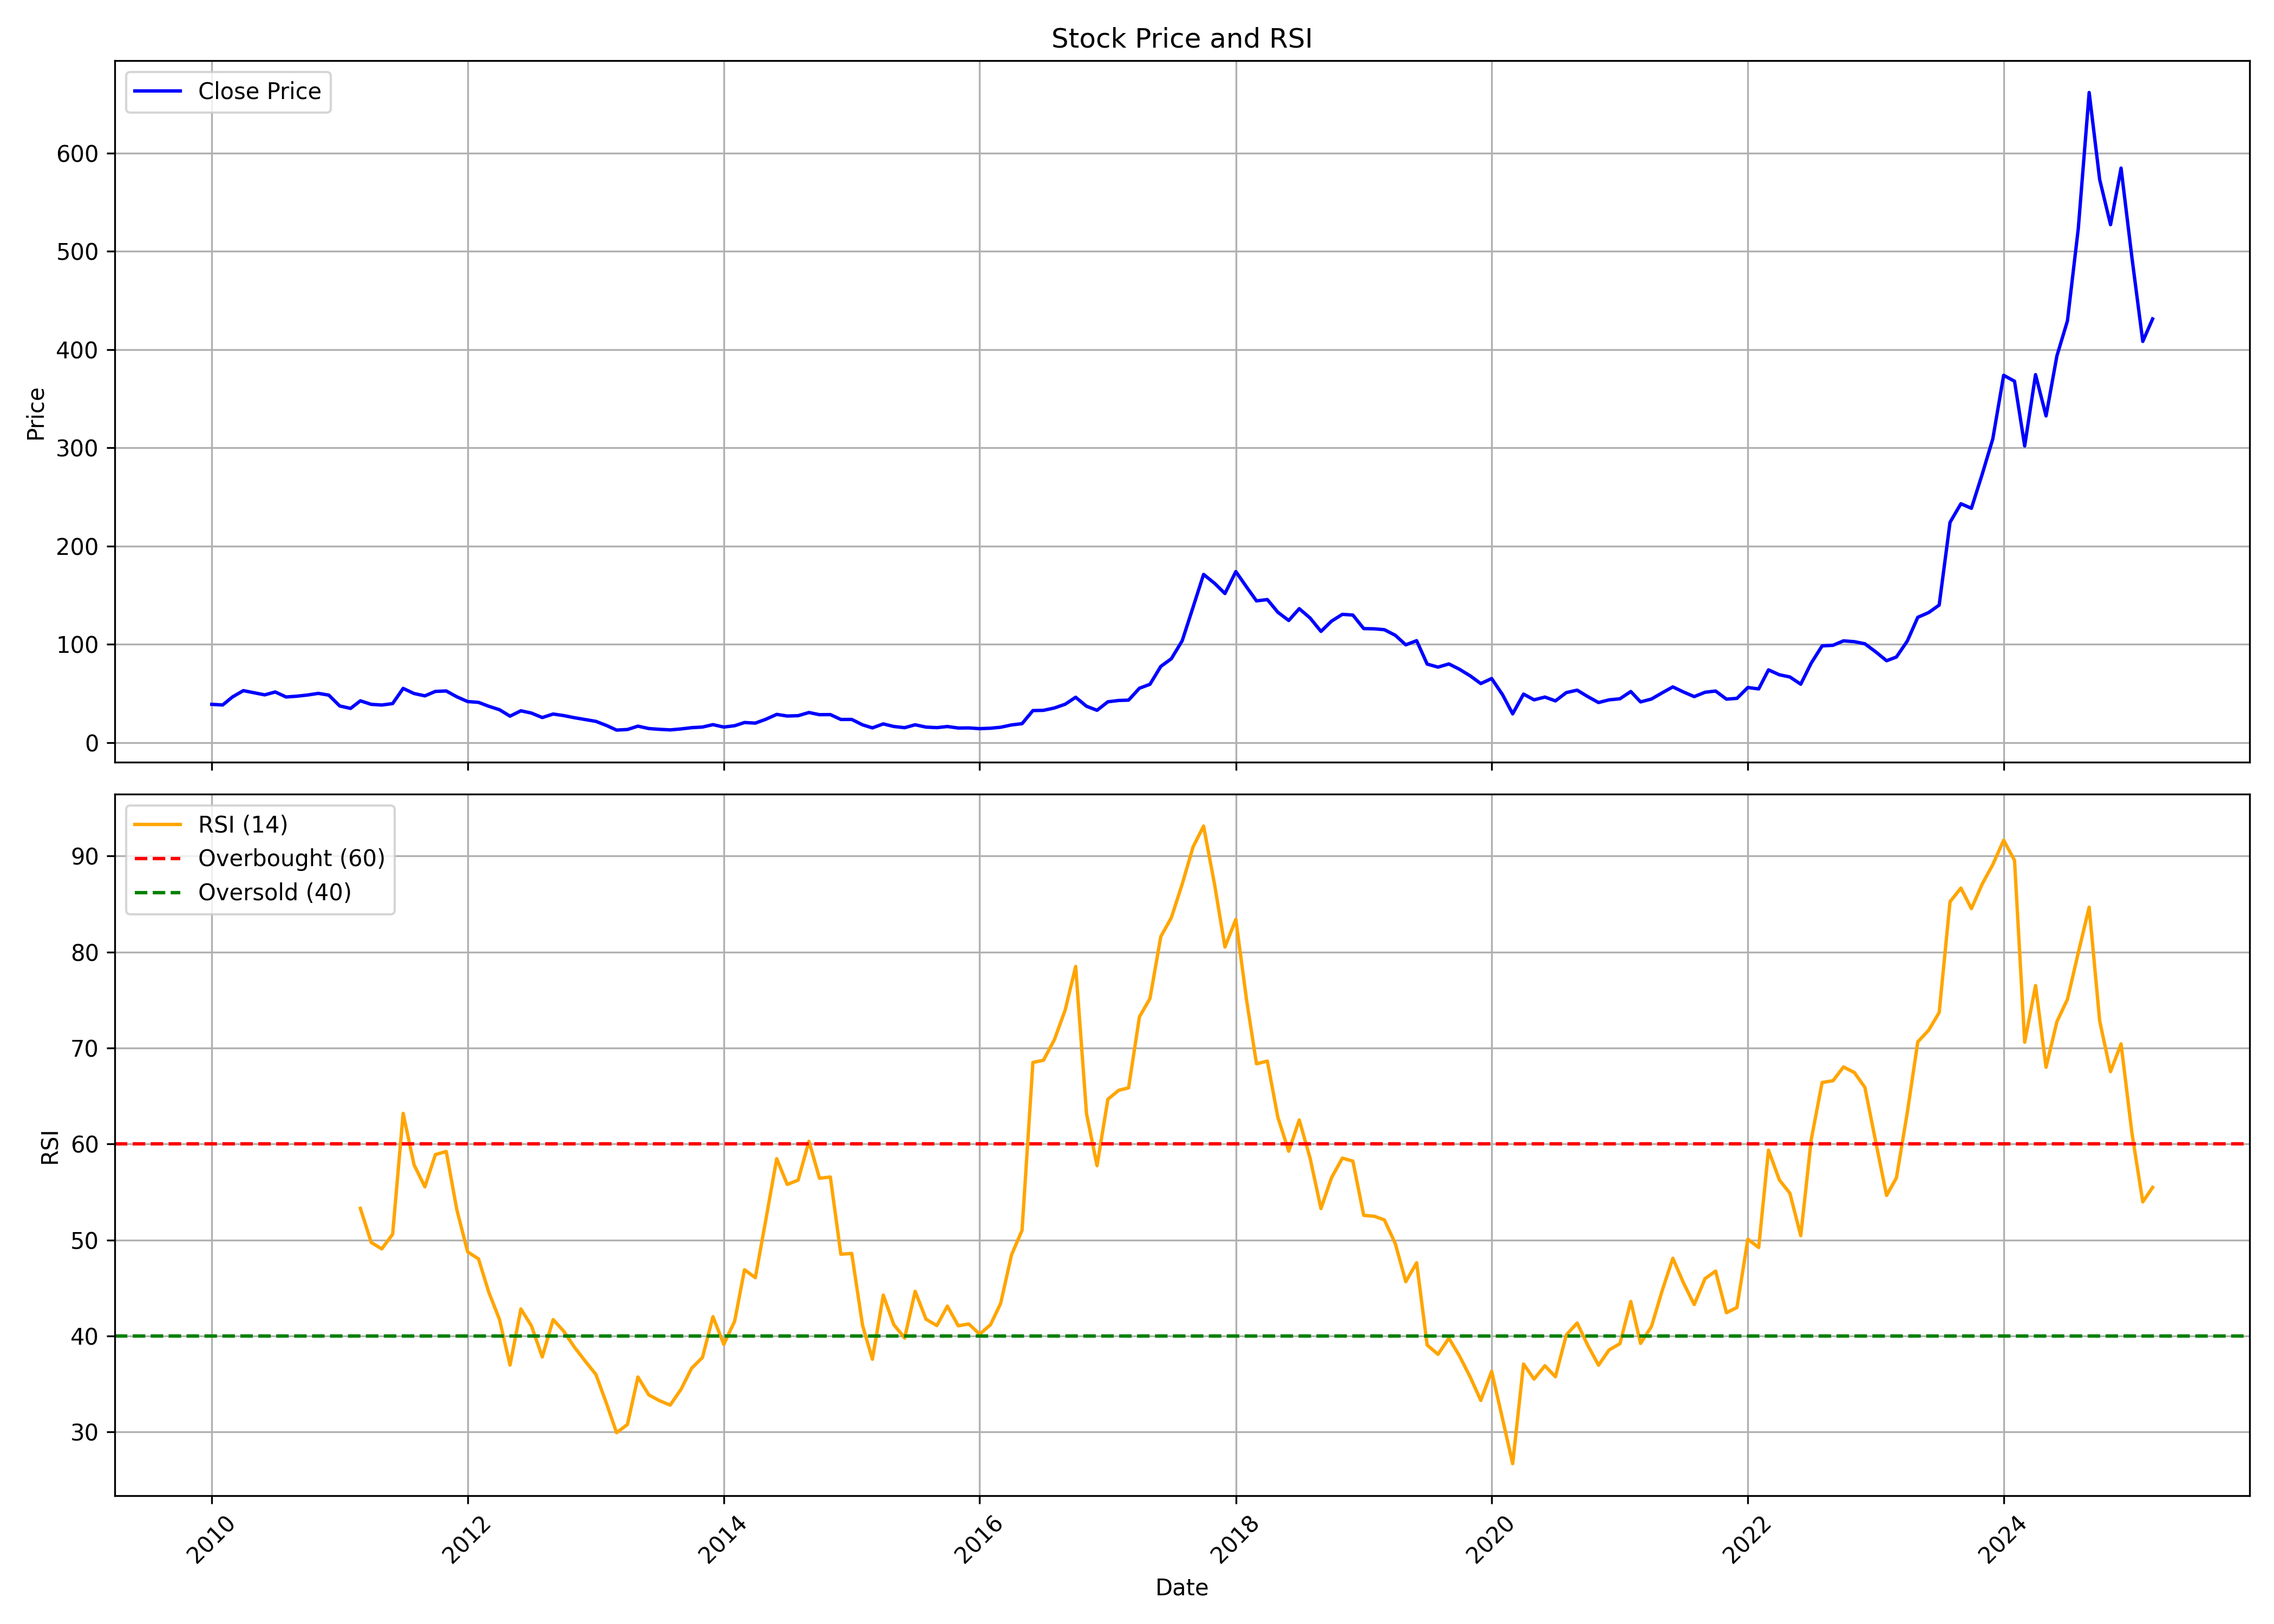

The file beside this chart, header and first rows:
, date, symbol, open, high, low, close, volume, rsi
0, 2010-01-01, HSCL, 42.7, 44.26, 37.46, 38.83, 6667740, 
1, 2010-02-01, HSCL, 38.82, 39.94, 37.17, 38.16, 2897880, 
2, 2010-03-01, HSCL, 38.16, 48.9, 38.11, 46.36, 23599780, 
3, 2010-04-01, HSCL, 46.88, 55.58, 46.88, 52.77, 7578050, 
4, 2010-05-01, HSCL, 52.8, 54.88, 44.24, 50.64, 2117340, 
5, 2010-06-01, HSCL, 51.44, 53.19, 45.62, 48.47, 1583280, 
6, 2010-07-01, HSCL, 47.94, 52.39, 47.56, 51.41, 987770, 
7, 2010-08-01, HSCL, 51.92, 54.64, 45.62, 46.31, 2385500, 
8, 2010-09-01, HSCL, 47.56, 50.46, 44.16, 47.12, 1077950, 
9, 2010-10-01, HSCL, 47.37, 50.23, 44.36, 48.29, 929210, 
10, 2010-11-01, HSCL, 49.12, 62.2, 46.88, 49.99, 3173147, 
11, 2010-12-01, HSCL, 49.7, 52.13, 42.02, 48.19, 718522, 
12, 2011-01-01, HSCL, 50.33, 50.57, 36.96, 37.2, 262370, 
13, 2011-02-01, HSCL, 37.25, 43.09, 31.71, 34.67, 569298, 
14, 2011-03-01, HSCL, 36.18, 45.71, 30.88, 42.41, 849044, 53.29
15, 2011-04-01, HSCL, 43.57, 43.57, 33.55, 38.81, 1313899, 49.75
16, 2011-05-01, HSCL, 38.42, 40.8, 35.5, 38.13, 495451, 49.08
17, 2011-06-01, HSCL, 38.17, 41.34, 35.35, 39.58, 615718, 50.6
18, 2011-07-01, HSCL, 39.88, 56.36, 37.88, 55.05, 5808714, 63.19
19, 2011-08-01, HSCL, 55.63, 56.36, 42.89, 49.85, 1322505, 57.85
20, 2011-09-01, HSCL, 49.85, 51.55, 45.23, 47.46, 555553, 55.53
21, 2011-10-01, HSCL, 45.8, 53.11, 45.8, 51.99, 474714, 58.9
22, 2011-11-01, HSCL, 51.6, 56.52, 45.46, 52.43, 1297597, 59.22
23, 2011-12-01, HSCL, 52.48, 55.55, 45.32, 46.53, 503178, 53.19
24, 2012-01-01, HSCL, 45.95, 50.38, 41.13, 41.66, 206486, 48.77
25, 2012-02-01, HSCL, 41.91, 51.46, 39.08, 40.83, 389098, 48.04
26, 2012-03-01, HSCL, 40.2, 43.81, 35.57, 36.89, 313200, 44.61
27, 2012-04-01, HSCL, 36.98, 39.27, 32.74, 33.33, 302317, 41.72
28, 2012-05-01, HSCL, 34.01, 34.26, 26.31, 26.8, 173734, 36.98
29, 2012-06-01, HSCL, 26.56, 34.01, 26.31, 32.26, 1392756, 42.82
30, 2012-07-01, HSCL, 32.4, 37.81, 28.46, 29.92, 467451, 41.07
31, 2012-08-01, HSCL, 29.97, 33.43, 24.56, 25.39, 336396, 37.83
32, 2012-09-01, HSCL, 26.99, 32.79, 24.56, 28.94, 561347, 41.71
33, 2012-10-01, HSCL, 28.75, 32.84, 27.19, 27.38, 903367, 40.52
34, 2012-11-01, HSCL, 27.29, 30.02, 24.36, 25.19, 495764, 38.83
35, 2012-12-01, HSCL, 25.53, 26.22, 23.24, 23.34, 432372, 37.41
36, 2013-01-01, HSCL, 23.19, 25.34, 21.25, 21.49, 610138, 36
37, 2013-02-01, HSCL, 21.54, 24.75, 15.84, 17.2, 382833, 32.9
38, 2013-03-01, HSCL, 17.79, 18.03, 12.08, 12.62, 379952, 29.94
39, 2013-04-01, HSCL, 13.16, 14.52, 10.91, 13.21, 384533, 30.79
40, 2013-05-01, HSCL, 13.21, 23.97, 12.33, 16.62, 2369540, 35.73
41, 2013-06-01, HSCL, 16.52, 17.05, 13.89, 14.18, 152456, 33.87
42, 2013-07-01, HSCL, 14.52, 16.37, 12.86, 13.4, 157609, 33.28
43, 2013-08-01, HSCL, 13.45, 15.11, 11.84, 12.82, 239103, 32.81
44, 2013-09-01, HSCL, 12.96, 15.59, 12.67, 13.79, 126337, 34.46
45, 2013-10-01, HSCL, 13.83, 17.12, 13.19, 15.06, 272873, 36.64
46, 2013-11-01, HSCL, 15.65, 16.58, 14.81, 15.7, 152455, 37.77
47, 2013-12-01, HSCL, 15.7, 19.87, 14.81, 18.15, 566108, 42.02
48, 2014-01-01, HSCL, 18.15, 18.79, 14.96, 15.7, 233974, 39.14
49, 2014-02-01, HSCL, 15.79, 22.12, 15.01, 17.07, 660387, 41.55
50, 2014-03-01, HSCL, 17.07, 21.04, 16.73, 20.31, 982742, 46.9
51, 2014-04-01, HSCL, 20.21, 21.88, 18.98, 19.72, 482394, 46.08
52, 2014-05-01, HSCL, 19.72, 29.92, 17.85, 23.64, 1385861, 52.13
53, 2014-06-01, HSCL, 24.03, 29.63, 23.15, 28.6, 1118732, 58.47
54, 2014-07-01, HSCL, 28.94, 35.12, 25.75, 26.93, 1573044, 55.79
55, 2014-08-01, HSCL, 25.6, 31.15, 25.6, 27.27, 909404, 56.24
56, 2014-09-01, HSCL, 27.96, 39.53, 26.49, 30.51, 3178707, 60.29
57, 2014-10-01, HSCL, 31, 32.37, 27.16, 28.29, 638599, 56.43
58, 2014-11-01, HSCL, 28.93, 33.55, 27.36, 28.39, 2013175, 56.56
59, 2014-12-01, HSCL, 29.03, 29.03, 21.16, 23.42, 1542091, 48.52
... 123 more rows
